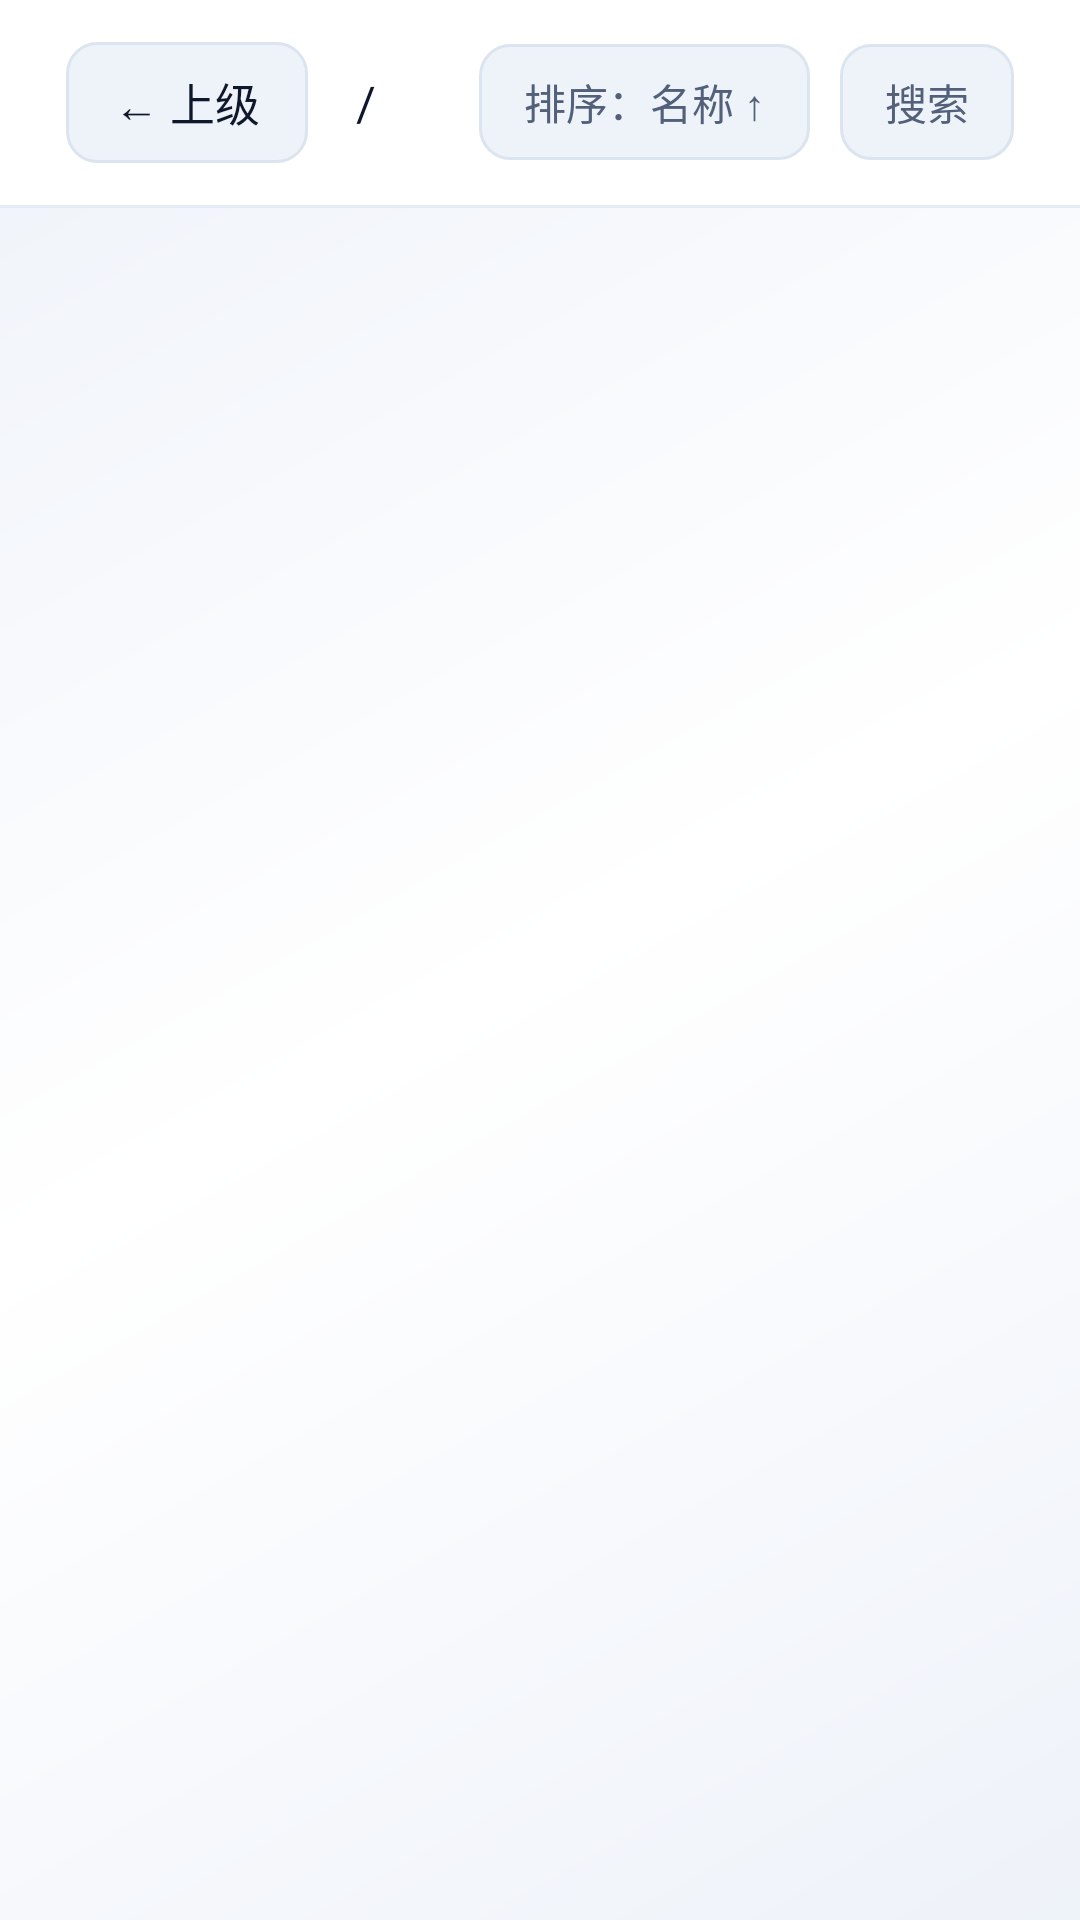

Android layout source for this screen:
<!-- AndroidManifest.xml: application theme android:Theme.Black.NoTitleBar.Fullscreen -->
<!-- res/layout/activity_browse.xml -->
<?xml version="1.0" encoding="utf-8"?>
<LinearLayout xmlns:android="http://schemas.android.com/apk/res/android"
    android:layout_width="match_parent"
    android:layout_height="match_parent"
    android:orientation="vertical"
    android:background="@drawable/bg_main">

    <LinearLayout
        android:id="@+id/header_bar"
        android:layout_width="match_parent"
        android:layout_height="wrap_content"
        android:orientation="horizontal"
        android:background="@color/surface"
        android:paddingLeft="22dp"
        android:paddingRight="22dp"
        android:paddingTop="14dp"
        android:paddingBottom="14dp"
        android:gravity="center_vertical">

        <TextView
            android:id="@+id/up_view"
            android:layout_width="wrap_content"
            android:layout_height="wrap_content"
            android:text="← 上级"
            android:textSize="15sp"
            android:textColor="@color/text_primary"
            android:paddingLeft="16dp"
            android:paddingRight="16dp"
            android:paddingTop="9dp"
            android:paddingBottom="9dp"
            android:focusable="true"
            android:background="@drawable/pill" />

        <TextView
            android:id="@+id/path_view"
            android:layout_width="0dp"
            android:layout_height="wrap_content"
            android:layout_weight="1"
            android:text="/"
            android:textSize="16sp"
            android:textColor="@color/text_primary"
            android:singleLine="true"
            android:ellipsize="start"
            android:paddingLeft="16dp"
            android:paddingRight="16dp" />

        <TextView
            android:id="@+id/sort_view"
            android:layout_width="wrap_content"
            android:layout_height="wrap_content"
            android:text="排序：名称 ↑"
            android:textSize="14sp"
            android:textColor="@color/text_secondary"
            android:paddingLeft="15dp"
            android:paddingRight="15dp"
            android:paddingTop="9dp"
            android:paddingBottom="9dp"
            android:focusable="true"
            android:background="@drawable/pill" />

        <TextView
            android:id="@+id/search_view"
            android:layout_width="wrap_content"
            android:layout_height="wrap_content"
            android:text="搜索"
            android:textSize="14sp"
            android:textColor="@color/text_secondary"
            android:paddingLeft="15dp"
            android:paddingRight="15dp"
            android:paddingTop="9dp"
            android:paddingBottom="9dp"
            android:layout_marginLeft="10dp"
            android:focusable="true"
            android:background="@drawable/pill" />

    </LinearLayout>

    <View
        android:layout_width="match_parent"
        android:layout_height="1dp"
        android:background="@color/divider" />

    <FrameLayout
        android:layout_width="match_parent"
        android:layout_height="0dp"
        android:layout_weight="1">

        <ListView
            android:id="@+id/list_view"
            android:layout_width="match_parent"
            android:layout_height="match_parent"
            android:divider="#00000000"
            android:dividerHeight="8dp"
            android:paddingLeft="20dp"
            android:paddingRight="20dp"
            android:paddingTop="12dp"
            android:paddingBottom="12dp"
            android:scrollbars="none"
            android:cacheColorHint="#00000000"
            android:listSelector="#00000000" />

        <TextView
            android:id="@+id/empty_view"
            android:layout_width="match_parent"
            android:layout_height="match_parent"
            android:text="@string/loading"
            android:textSize="15sp"
            android:textColor="@color/text_tertiary"
            android:gravity="center"
            android:visibility="gone" />

    </FrameLayout>

</LinearLayout>
<!-- resources referenced by this layout -->
<resources>
  <color name="divider">#E6ECF5</color>
  <color name="surface">#FFFFFF</color>
  <color name="text_primary">#0F172A</color>
  <color name="text_secondary">#52607A</color>
  <color name="text_tertiary">#8C99AD</color>
  <!-- drawable bg_main (drawable) -->
  <?xml version="1.0" encoding="utf-8"?>
  <shape xmlns:android="http://schemas.android.com/apk/res/android"
      android:shape="rectangle">
      <gradient
          android:angle="315"
          android:startColor="@color/bg_a"
          android:centerColor="@color/bg_b"
          android:endColor="@color/bg_a"
          android:type="linear" />
  </shape>
  <!-- drawable pill (drawable) -->
  <?xml version="1.0" encoding="utf-8"?>
  <selector xmlns:android="http://schemas.android.com/apk/res/android">
      <item android:state_pressed="true">
          <shape android:shape="rectangle">
              <solid android:color="@color/btn_ghost_press" />
              <corners android:radius="10dp" />
          </shape>
      </item>
      <item android:state_focused="true">
          <shape android:shape="rectangle">
              <solid android:color="@color/rail_focus" />
              <corners android:radius="10dp" />
              <stroke android:width="2dp" android:color="@color/accent" />
          </shape>
      </item>
      <item>
          <shape android:shape="rectangle">
              <solid android:color="@color/pill_fill" />
              <corners android:radius="10dp" />
              <stroke android:width="1dp" android:color="@color/stroke" />
          </shape>
      </item>
  </selector>
  <string name="loading">加载中…</string>
  <color name="bg_a">#EEF2F9</color>
  <color name="bg_b">#FFFFFF</color>
  <color name="btn_ghost_press">#E6ECF5</color>
  <color name="rail_focus">#E7EFFE</color>
  <color name="accent">#2563EB</color>
  <color name="pill_fill">#EEF2F9</color>
  <color name="stroke">#DCE4EF</color>
</resources>
